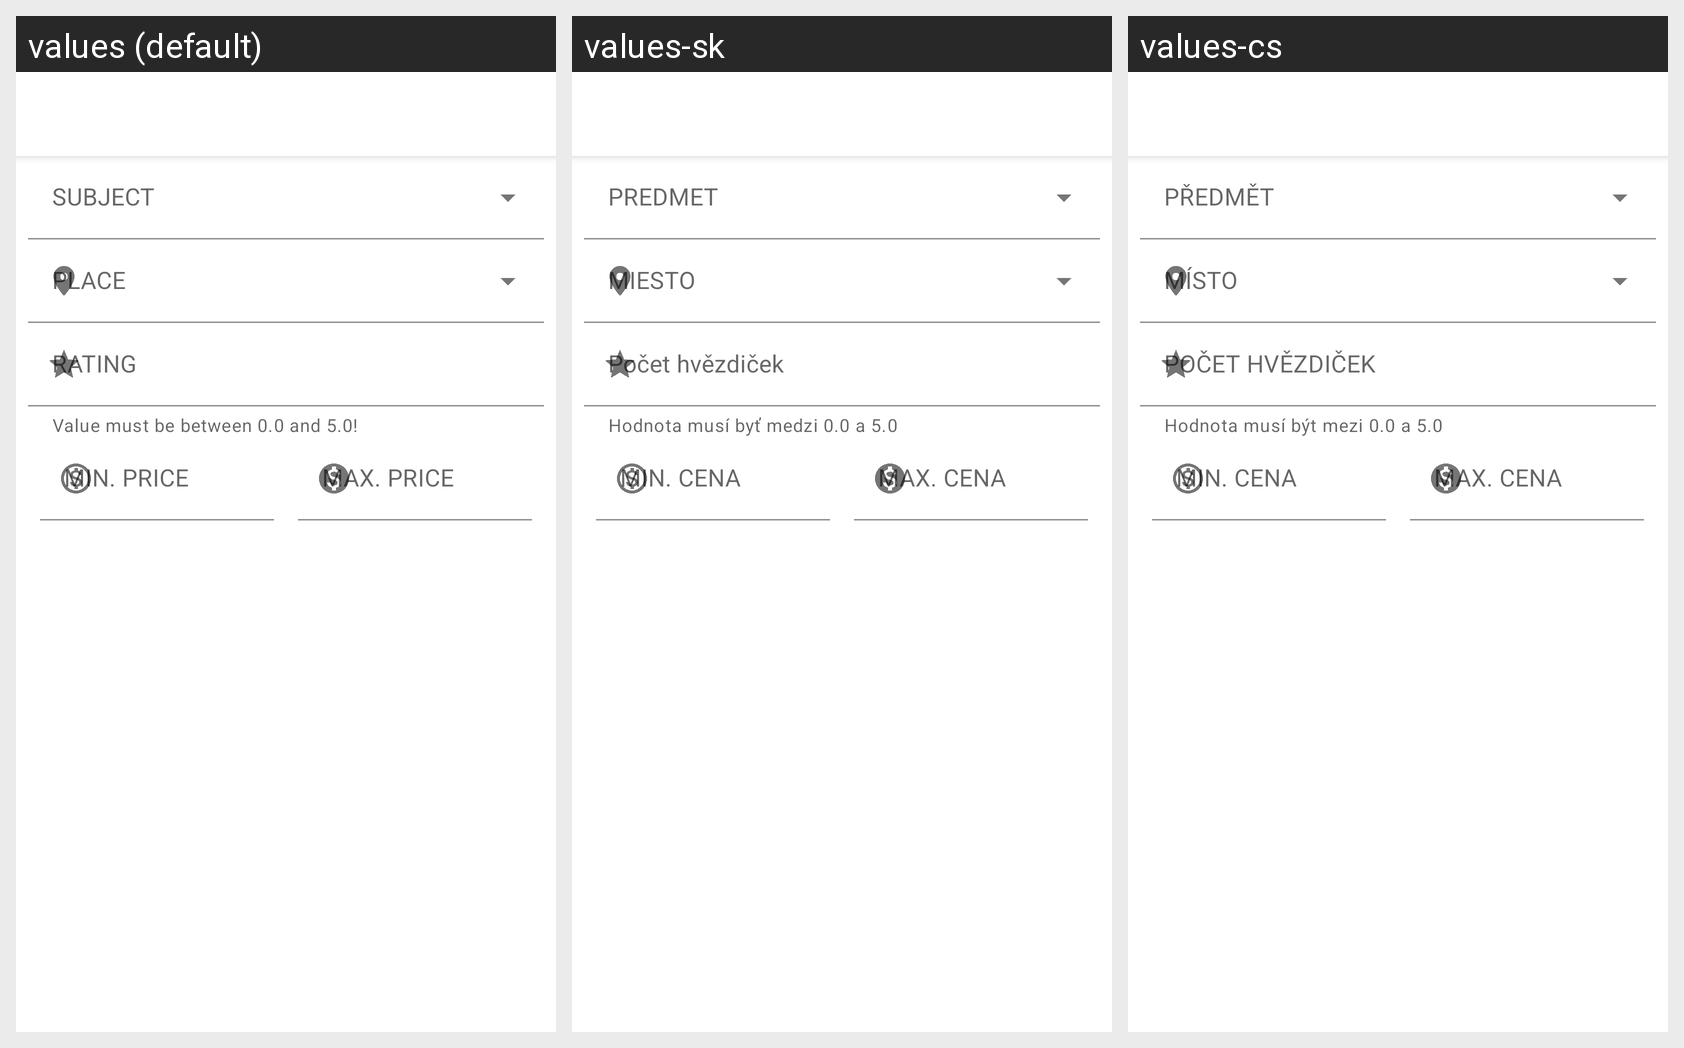

This grid shows one Android layout under several languages. Give, for every string resource on the screen, its name, the default text and each shown locale's text.
Android screen res/layout/activity_filter_tutor.xml rendered under 3 locales, left to right: values (default), values-sk, values-cs. Device: Nexus 5 (rendered at 1080×1920; each locale shown at half size, 540×960, under a caption strip naming it); theme Theme.App.NoActionBar.
Strings drawn on this screen, with the default value and each locale's value (text and hints the layout hard-codes, and strings that could not be matched under every locale, appear in the picture but are not listed):

rating
  values: RATING
  values-sk: Počet hvězdiček
  values-cs: POČET HVĚZDIČEK

range
  values: Value must be between 0.0 and 5.0!
  values-sk: Hodnota musí byť medzi 0.0 a 5.0
  values-cs: Hodnota musí být mezi 0.0 a 5.0

min_price
  values: MIN. PRICE
  values-sk: MIN. CENA
  values-cs: MIN. CENA

max_price
  values: MAX. PRICE
  values-sk: MAX. CENA
  values-cs: MAX. CENA
